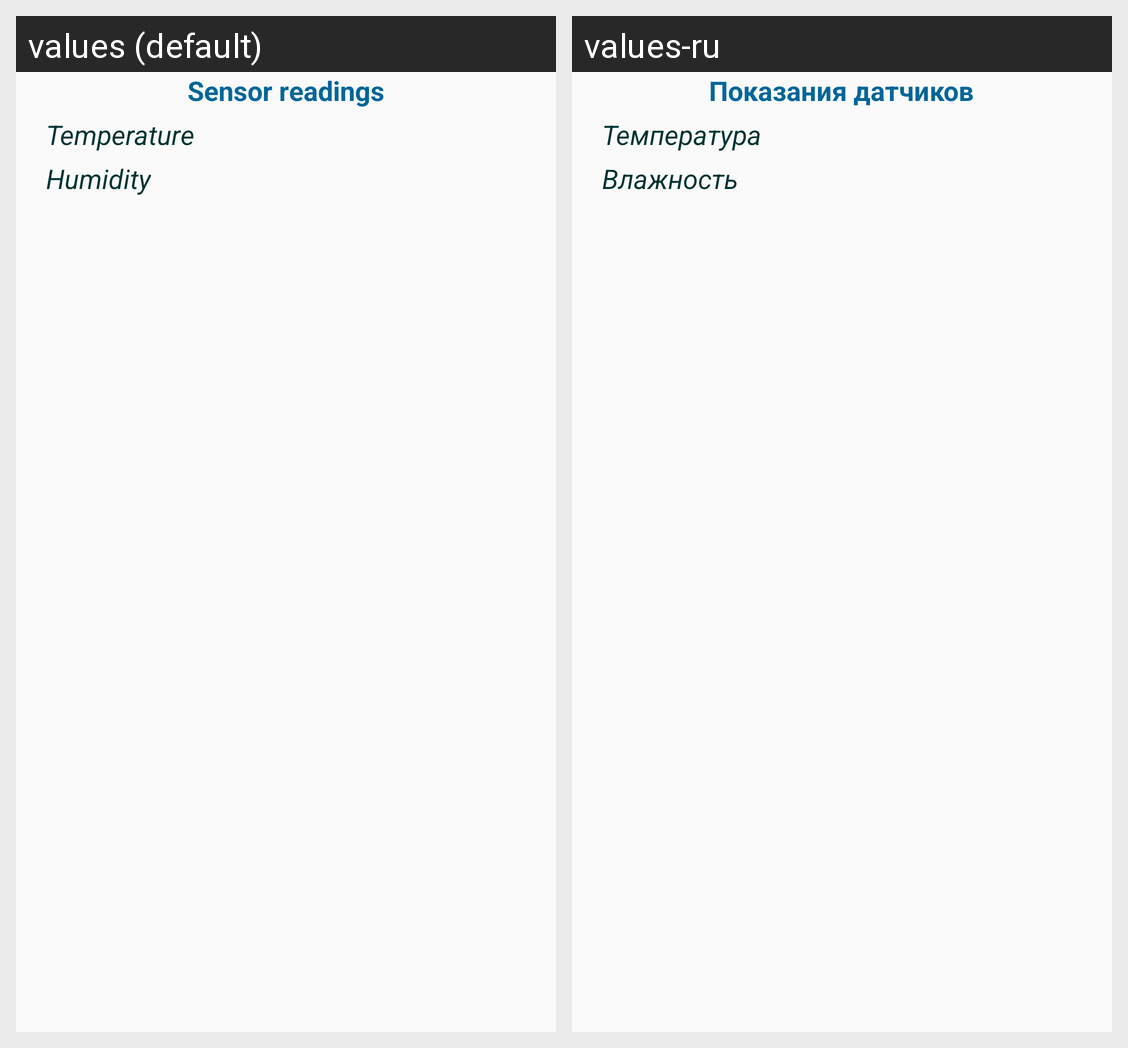

Here is an Android app screen in its default locale and in the app's own translations. Write out the translated-string differences for the strings that appear on this screen.
Android screen res/layout/sensors_fragment.xml rendered under 2 locales, left to right: values (default), values-ru. Device: Nexus 5 (rendered at 1080×1920; each locale shown at half size, 540×960, under a caption strip naming it); theme AppTheme.
Strings drawn on this screen, with the default value and each locale's value (text and hints the layout hard-codes, and strings that could not be matched under every locale, appear in the picture but are not listed):

sensor_readings
  values: Sensor readings
  values-ru: Показания датчиков

temperature
  values: Temperature
  values-ru: Температура

humidity
  values: Humidity
  values-ru: Влажность
